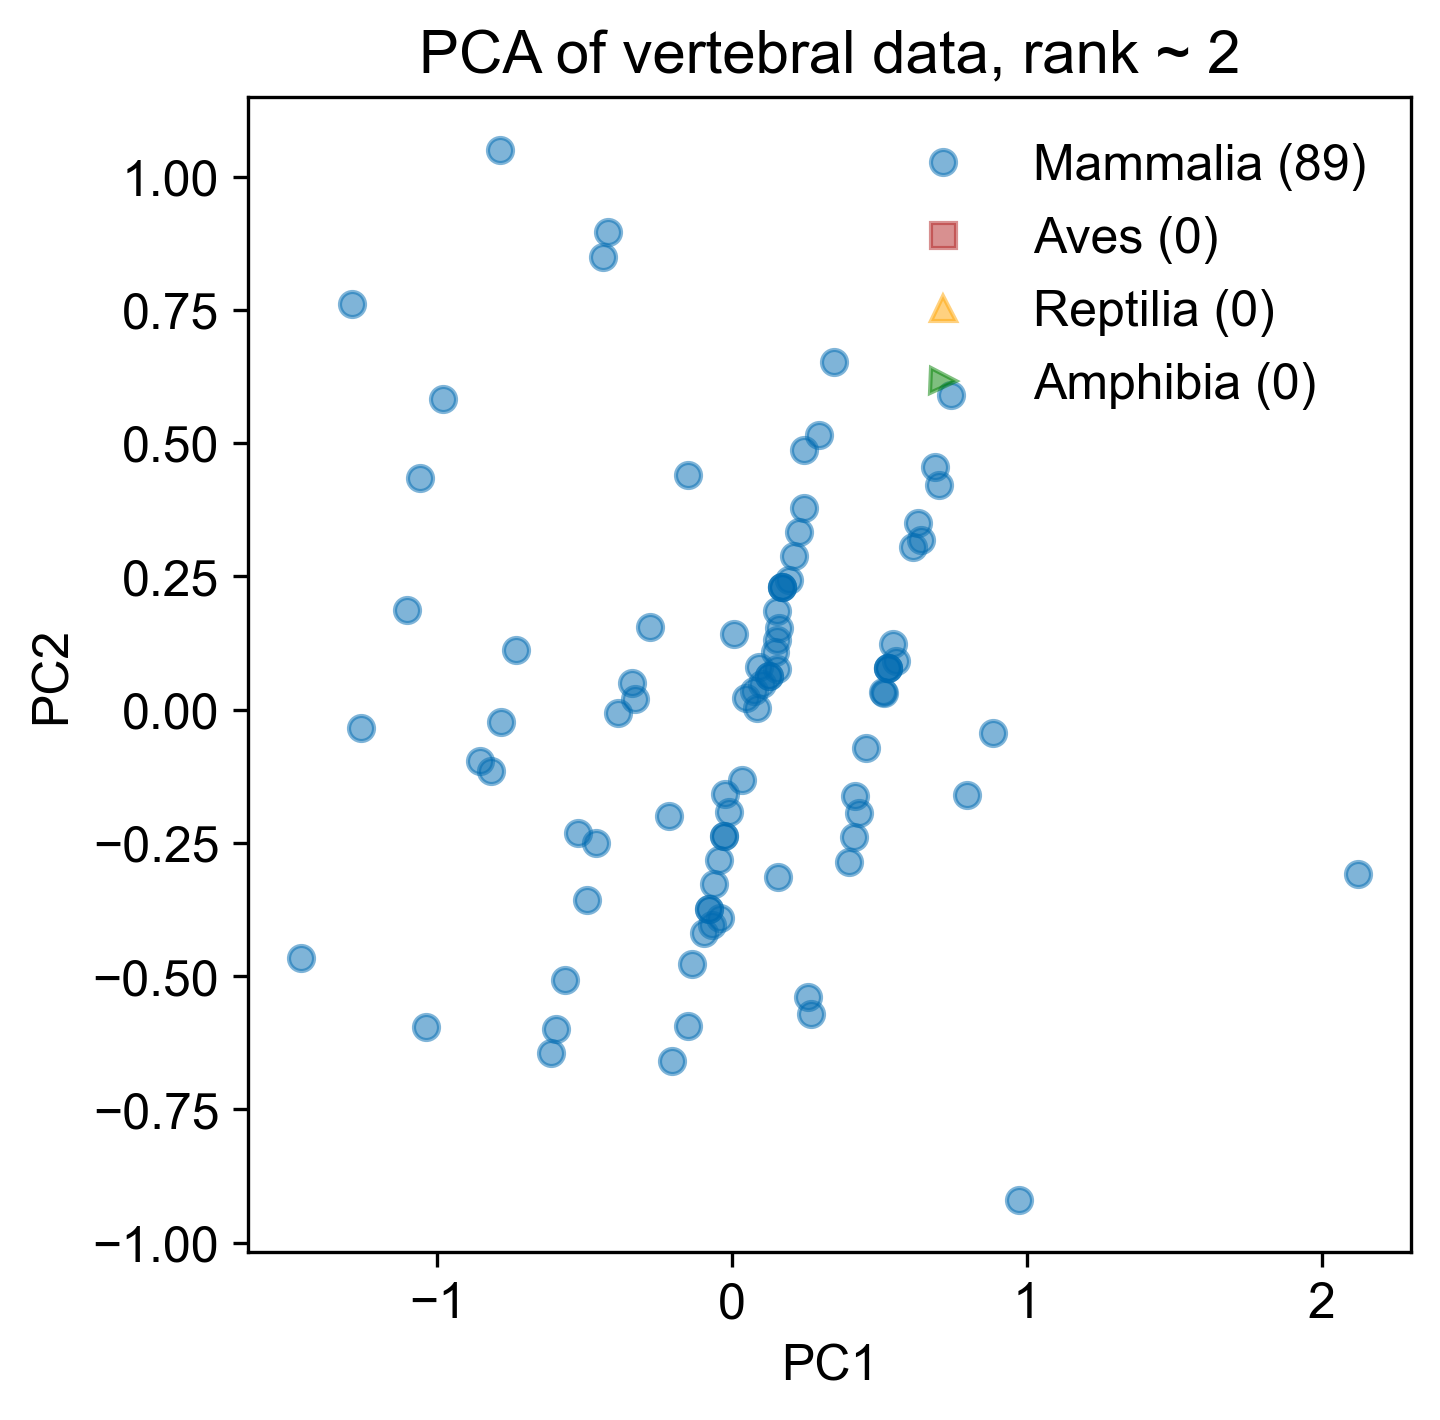

Source data for this figure (header and first rows):
2.112947679038572613e-01, 2.885059176354450861e-01, -1.448369634024238850e-01, 3.470967226640461756e-03, -9.579289166716464798e-03
1.513170463099289265e-01, 1.842308651358828264e-01, 4.277754496163882481e-03, -6.856741023549481340e-04, -1.277896444526430142e-02
1.681508828874032080e-01, 2.295430744277753843e-01, 2.434564278538212112e-02, -7.272690768093392766e-04, -1.347281707275330143e-02
1.607932581714346387e-01, 1.525692897597674680e-01, -2.050406282700786564e-01, 3.595752150003642122e-03, -7.497731284249464778e-03
1.439594215939603572e-01, 1.072570804678749101e-01, -2.251085165592968951e-01, 3.637347124458033265e-03, -6.803878656760464771e-03
2.449624410588056023e-01, 3.791303362192302018e-01, -1.047011868239872967e-01, 3.387777277731679471e-03, -1.096699442169446481e-02
1.944609313263829797e-01, 2.431937083435525837e-01, -1.649048516916421236e-01, 3.512562201094852898e-03, -8.885436539227464792e-03
2.281286044813315428e-01, 3.338181269273376439e-01, -1.247690751132055909e-01, 3.429372252186070613e-03, -1.027314179420546481e-02
-8.186699721449524070e-01, -1.141897456869147565e-01, -1.463908994988436241e-01, -1.489405423816940119e-02, -7.560051392737743292e-03
1.514351632627899402e-01, 1.304138147333612774e-01, -2.147139722168566467e-01, 1.876085815876699092e-03, 1.324243008114783793e-02
1.534356334554662915e-01, 7.559550509175949617e-02, -4.344268993255395728e-01, 7.918773376816623522e-03, -1.522645495745655886e-03
3.253901364770173110e-02, -1.324539702878249070e-01, -1.358368633305328255e-01, -2.134973102528338329e-03, 1.247123899881150133e-02
-2.127973822413489202e-01, -1.988934143397255161e-01, -1.209941310388084890e-01, -7.627656610248664121e-03, 2.265227649751580530e-02
-1.369767626526698923e-01, -4.774413327821671604e-01, 1.018283074011567257e-01, -8.583007015801842610e-03, -1.223978872746994684e-02
7.411105043130596925e-01, 5.899842682301194019e-01, 9.572082004368706598e-02, 6.569195423651086330e-03, 3.482314895698612744e-03
6.137974364092344537e-01, 3.044603785629868553e-01, 1.645639847854017401e-01, 2.578933992473241010e-03, 3.058050127106776150e-03
4.172666689556971953e-01, -1.613110890326355795e-01, 1.538567967659057178e-01, -4.725875183595296125e-03, 4.619566597177655887e-02
6.401074848482144475e-01, 3.181110124787641102e-01, -2.468650969162250464e-02, 6.818765270377440124e-03, 7.645430660632612785e-03
5.559383019608432619e-01, 9.154996601930132094e-02, -1.250259511377138366e-01, 7.026740142649395837e-03, 1.111469379807761282e-02
5.296282535218632681e-01, 7.789933210352417703e-02, 6.422454333931043591e-02, 2.786908864745203662e-03, 6.527313264551776184e-03
5.296282535218632681e-01, 7.789933210352417703e-02, 6.422454333931043591e-02, 2.786908864745203662e-03, 6.527313264551776184e-03
5.127944169443892086e-01, 3.258712281163156366e-02, 4.415665505009218339e-02, 2.828503839199594805e-03, 7.221165892040776191e-03
-6.846400581714373601e-02, -4.043272260391801431e-01, -2.562441930658424516e-01, -1.885403255801984534e-03, 1.663435476374550137e-02
-4.908602746654400217e-01, -3.564579065949511349e-01, -1.466477755233518143e-01, -1.129668634770606903e-02, 1.382778419954536209e-02
-2.793780238742438193e-01, 1.556270295316441454e-01, -1.151514988189752120e-01, -7.514399788800189828e-03, 1.078278583069217089e-02
8.304052338012435364e-02, 3.482657587852711067e-03, -7.563319846287802628e-02, -2.259758025891511757e-03, 1.038968111634450131e-02
1.261844083965786290e-01, 6.244550079552246835e-02, -2.448158046506840602e-01, 1.938478277558289276e-03, 1.428320902238133794e-02
1.261844083965786290e-01, 6.244550079552246835e-02, -2.448158046506840602e-01, 1.938478277558289276e-03, 1.428320902238133794e-02
-7.335596126376735526e-01, 1.118706711530078612e-01, -4.641205825058350443e-02, -1.336156528908722871e-02, -3.142254958183551827e-02
3.450242839037431786e-01, 6.515042215901256650e-01, 1.606674310915334747e-02, 1.397743609651190544e-03, 5.263124865024337851e-03
-3.862643369642573266e-01, -5.608347697427351619e-03, 2.045882260587431611e-01, -2.283113270666193434e-02, 8.526252285271863907e-02
-2.384578970988915358e-02, -1.577527196412187305e-01, 2.441065264148403469e-01, -1.757649094375325974e-02, 8.486941813837096948e-02
-9.819060103293534292e-01, 5.832030266182077760e-01, 5.598726020917181578e-02, -2.586922715859318184e-02, 4.568652694670025105e-02
-8.544562324454378910e-01, -9.617880422657654194e-02, 2.521779777444231874e-01, -2.341531176843218362e-02, -1.742866508727838881e-02
2.123685580926358174e+00, -3.074761575176595541e-01, -2.644609851148382873e-01, 3.287766220956665764e-02, 5.672809560108810212e-02
-5.667306562169349693e-01, -5.065457980059460130e-01, -1.796154611181347005e-02, -1.367126888089295264e-02, -9.071273503166249474e-03
-6.016520448126705389e-02, -3.278540709907123984e-01, -2.721852220821274759e-02, -4.467960661260823862e-03, -9.733966076411110224e-03
4.819543969954653839e-02, 2.099296942865092053e-02, 3.225750785825576283e-01, -9.040551734800159056e-03, -1.987216762984894691e-02
-3.384145688482644854e-01, 5.085134741254171420e-02, 3.360261888178137091e-02, -9.930577296441464585e-03, -1.281012449950841292e-02
-2.649753132631871289e-02, -2.372296524069272827e-01, 1.291725437022378520e-02, -4.551150610169606148e-03, -1.112167133138911024e-02
-2.743870794622660370e-02, -2.367290227873871666e-01, 1.327785456805494202e-02, -6.291614431523741280e-03, 9.271563720263692465e-03
-1.060487136875232217e-02, -1.914168134954946643e-01, 3.334574285727318066e-02, -6.333209405978139361e-03, 8.577711092774692458e-03
-9.383287763621561695e-02, -4.184784895744975142e-01, -6.735429878664928038e-02, -4.384770712352041577e-03, -8.346260821433110211e-03
-7.699904105874133542e-02, -3.731662802826050118e-01, -4.728641049743101399e-02, -4.426365686806432720e-03, -9.040113448922110218e-03
-4.609895308213369791e-01, -2.505033299426484561e-01, -2.213407759625196647e-03, -1.178012560144001478e-02, -1.059377268759281732e-02
7.356431151861864137e-02, 3.514423296396806951e-02, 1.336851843033645126e-01, -6.541184278250098544e-03, 5.108447955329692425e-03
-4.333136790379299441e-02, -2.825418616988198961e-01, -7.150633918994481197e-03, -4.509555635715215005e-03, -1.042781870390011023e-02
-7.699904105874133542e-02, -3.731662802826050118e-01, -4.728641049743101399e-02, -4.426365686806432720e-03, -9.040113448922110218e-03
-1.501826027306030209e-01, 4.401496599596963488e-01, -1.847158639563522831e-01, -4.321071491408118304e-05, -2.957941950402157016e-02
8.210429571237964907e-03, 1.411486398877546122e-01, 1.539074416481675811e-01, -7.917237180658856510e-03, 4.165945192683068177e-03
-2.052532855824744651e-01, -6.581895403301971648e-01, 2.191735444211487249e-02, -1.015709093933840970e-02, 1.092885683413885589e-02
2.591094577566472879e-01, -5.389612861421735346e-01, 1.814823843356904165e-01, -3.411555201801960702e-03, -1.402059869679567194e-02
2.685856696181527781e-01, -5.706228615182891151e-01, -2.783599843055212242e-02, 8.698710505566295548e-04, -8.739365535780835303e-03
4.127325740994520764e-01, -2.397867625592640106e-01, -7.661127488304855793e-02, 4.818537507280076793e-03, -9.008953394678026472e-03
4.537578719703692087e-01, -7.218855930747092309e-02, 1.929107727508487524e-01, 4.123263315583200472e-04, -1.637174443815983538e-02
5.305694301417713810e-01, 7.739870248398394992e-02, 6.386394314147927909e-02, 4.527372686099331855e-03, -1.386592178710102652e-02
2.954639507912282248e-01, 5.150669640949078198e-01, -4.449752195633255303e-02, 3.262992354368499104e-03, -1.304855230416146483e-02
2.428438539132686813e-01, 4.877656962633535320e-01, 3.340034669977159920e-01, -5.216670201439885246e-03, -2.222331337121311035e-02
6.896678179607294012e-01, 4.545482699739817889e-01, 3.587775537386339586e-02, 4.953516525660124625e-03, 2.595710782981842935e-02
6.315724496066170701e-01, 3.492719582353392416e-01, 1.842712728767888497e-01, 4.277802839372978061e-03, -1.802903755203502656e-02
8.835117655346338417e-01, -4.308409408369207050e-02, 3.127006262638190037e-01, 5.500588196649426609e-03, -1.954025966246347723e-02
... 28 more rows
